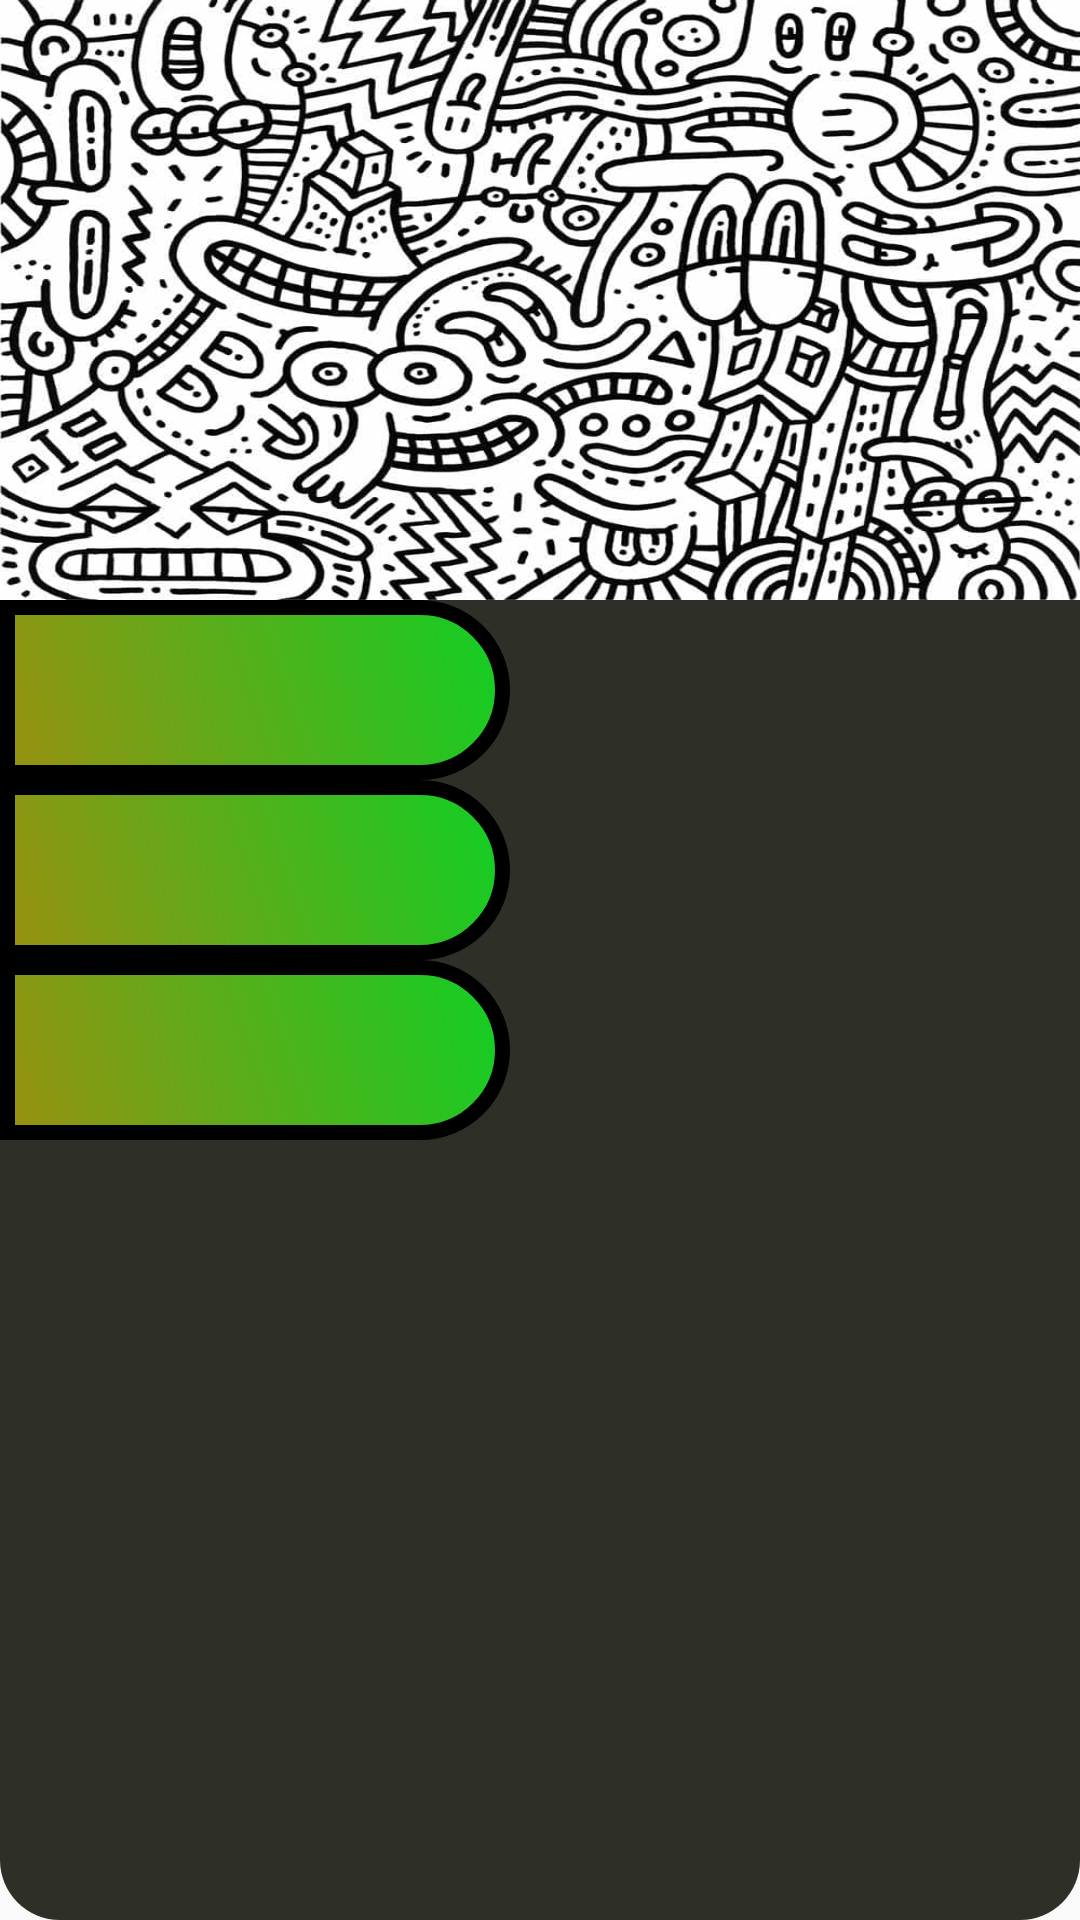

Layout XML and referenced resources for this Android screen:
<!-- AndroidManifest.xml: application theme AppTheme -->
<!-- res/layout/linearlayout.xml -->
<?xml version="1.0" encoding="utf-8"?>
<LinearLayout

    xmlns:android="http://schemas.android.com/apk/res/android"
    android:layout_width="match_parent"
    android:layout_height="match_parent"
    android:orientation="vertical"
    style="@style/estiloLayout">


    <LinearLayout

        android:orientation="horizontal"
        style="@style/estiloCabecera"

        >

    </LinearLayout>

    <LinearLayout


        android:layout_width="wrap_content"
        android:layout_height="match_parent"
        android:orientation="vertical">

        <Button
            android:id="@+id/button"
            style="@style/estiloBotones"

            />

        <Button
            android:id="@+id/button2"
            style="@style/estiloBotones" />

        <Button
            android:id="@+id/button3"
            style="@style/estiloBotones" />
        >
    </LinearLayout>

</LinearLayout>
<!-- resources referenced by this layout -->
<resources>
  <style name="estiloBotones">
          <item name="android:textColor">@color/botones</item>
          <item name="android:textSize">@dimen/textobotones</item>
          <item name="android:shadowColor">@color/botonesSombra</item>
          <item name="android:shadowDx">0</item>
          <item name="android:shadowDy">0</item>
          <item name="android:shadowRadius">5</item>
          <item name="android:background">@drawable/botones</item>
          <item name="android:layout_width">@dimen/anchoboton</item>
          <item name="android:layout_height">@dimen/altoboton</item>
  
  
      </style>
  <style name="estiloCabecera">
  
          <item name="android:background">@drawable/trama</item>
          <item name="android:layout_height">@dimen/altocabecera</item>
          <item name="android:layout_width">@dimen/anchocabecera</item>
  
      </style>
  <style name="estiloLayout">
  
          <item name="android:background">@drawable/estilolayout</item>
          <item name="android:layout_width">@dimen/wrap</item>
          <item name="android:layout_height">@dimen/match</item>
      </style>
  <style name="AppTheme" parent="Theme.AppCompat.Light.DarkActionBar">
          
          <item name="colorPrimary">@color/colorPrimary</item>
          <item name="colorPrimaryDark">@color/colorPrimaryDark</item>
          <item name="colorAccent">@color/colorAccent</item>
      </style>
          //Estilo botón
  <color name="botones">#FFFFFF</color>
  <dimen name="textobotones">30dp</dimen>
  <color name="botonesSombra">#010301</color>
  <!-- drawable botones (drawable) -->
  <?xml version="1.0" encoding="utf-8"?>
  <shape xmlns:android="http://schemas.android.com/apk/res/android" android:shape="rectangle" >
      <corners
          android:topLeftRadius="0dp"
          android:topRightRadius="100dp"
          android:bottomLeftRadius="0dp"
          android:bottomRightRadius="100dp"
          />
      <gradient
          android:angle="45"
          android:startColor="#999011"
          android:endColor="#10CF24"
          android:type="linear"
          />
      <padding
          android:left="0dp"
          android:top="0dp"
          android:right="0dp"
          android:bottom="0dp"
          />
      <size
          android:width="270dp"
          android:height="60dp"
          />
      <stroke
          android:width="@dimen/tamborde"
          android:color="#000000"
          />
  </shape>
  <dimen name="anchoboton">170dp</dimen>
  <dimen name="altoboton">60dp</dimen>
  <!-- drawable trama: jpg bitmap (drawable, 99767 bytes) -->
  <dimen name="altocabecera">200dp</dimen>
  <dimen name="anchocabecera">match_parent</dimen>
  <!-- drawable estilolayout (drawable) -->
  <?xml version="1.0" encoding="utf-8"?>
  <shape xmlns:android="http://schemas.android.com/apk/res/android" android:shape="rectangle" >
      <corners
          android:topLeftRadius="20dp"
          android:topRightRadius="20dp"
          android:bottomLeftRadius="20dp"
          android:bottomRightRadius="20dp"
          />
  
      <marging
          android:left="20dp"
          android:top="20dp"
          android:right="20dp"
          android:bottom="20dp"
          />
      <solid
          android:color="@color/colorLayout"
          />
  
  </shape>
  <dimen name="wrap">wrap_content</dimen>
  <dimen name="match">match_parent</dimen>
  <color name="colorPrimary">#3F51B5</color>
  <color name="colorPrimaryDark">#303F9F</color>
  <color name="colorAccent">#FF4081</color>
  <dimen name="tamborde">5dp</dimen>
  <color name="colorLayout">#2e3028</color>
</resources>
